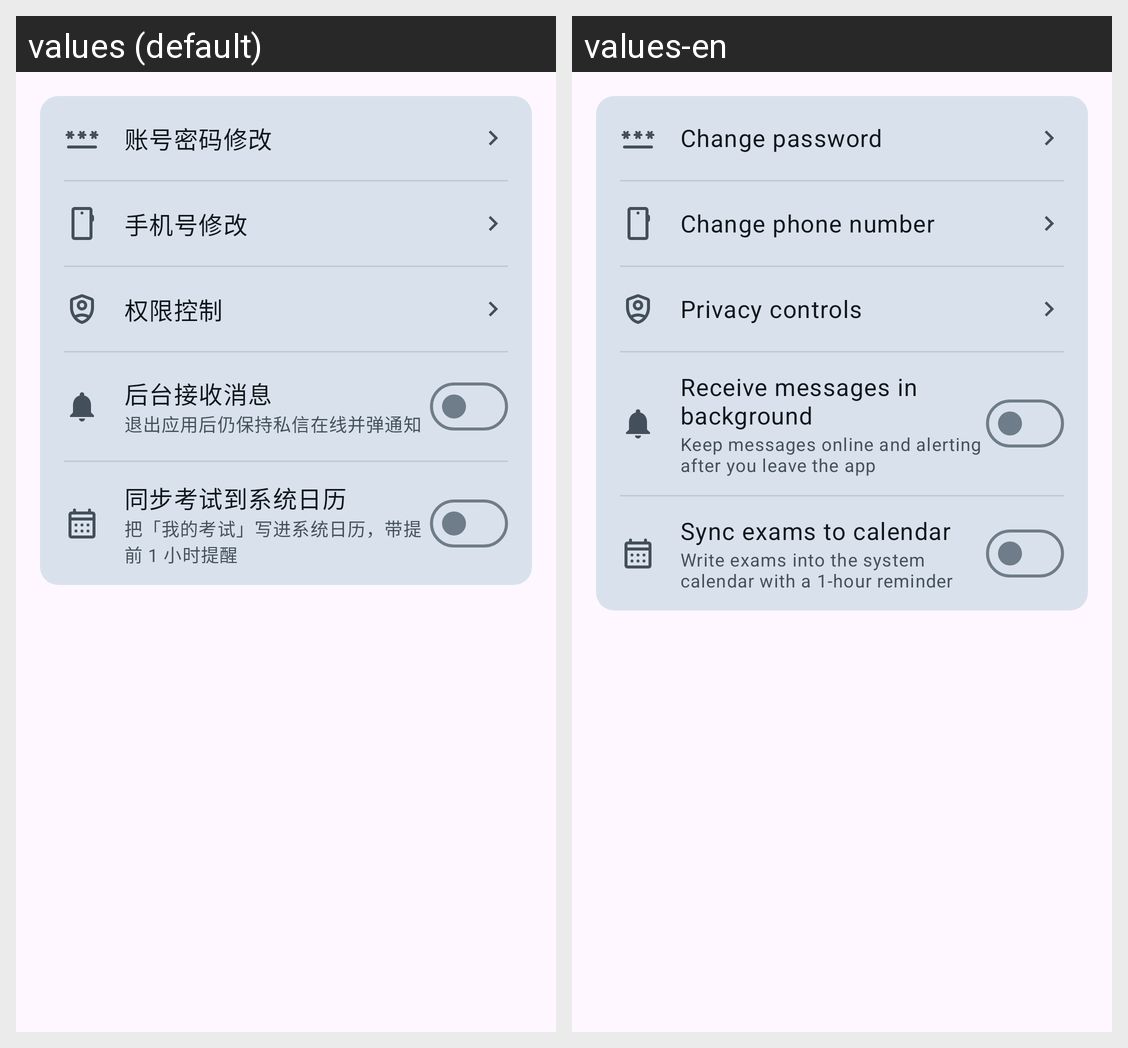

For this localized Android screen grid, give each drawn string resource with its value in every locale shown.
Android screen res/layout/view_settings_general.xml rendered under 2 locales, left to right: values (default), values-en. Device: Nexus 5 (rendered at 1080×1920; each locale shown at half size, 540×960, under a caption strip naming it); theme Theme.LanhangLite.
Strings drawn on this screen, with the default value and each locale's value (text and hints the layout hard-codes, and strings that could not be matched under every locale, appear in the picture but are not listed):

settings_password_modify
  values: 账号密码修改
  values-en: Change password

settings_phone_modify
  values: 手机号修改
  values-en: Change phone number

settings_permission_control
  values: 权限控制
  values-en: Privacy controls

im_keep_alive
  values: 后台接收消息
  values-en: Receive messages in background

im_keep_alive_summary
  values: 退出应用后仍保持私信在线并弹通知
  values-en: Keep messages online and alerting after you leave the app

settings_exam_calendar
  values: 同步考试到系统日历
  values-en: Sync exams to calendar

settings_exam_calendar_summary
  values: 把「我的考试」写进系统日历，带提前 1 小时提醒
  values-en: Write exams into the system calendar with a 1-hour reminder
